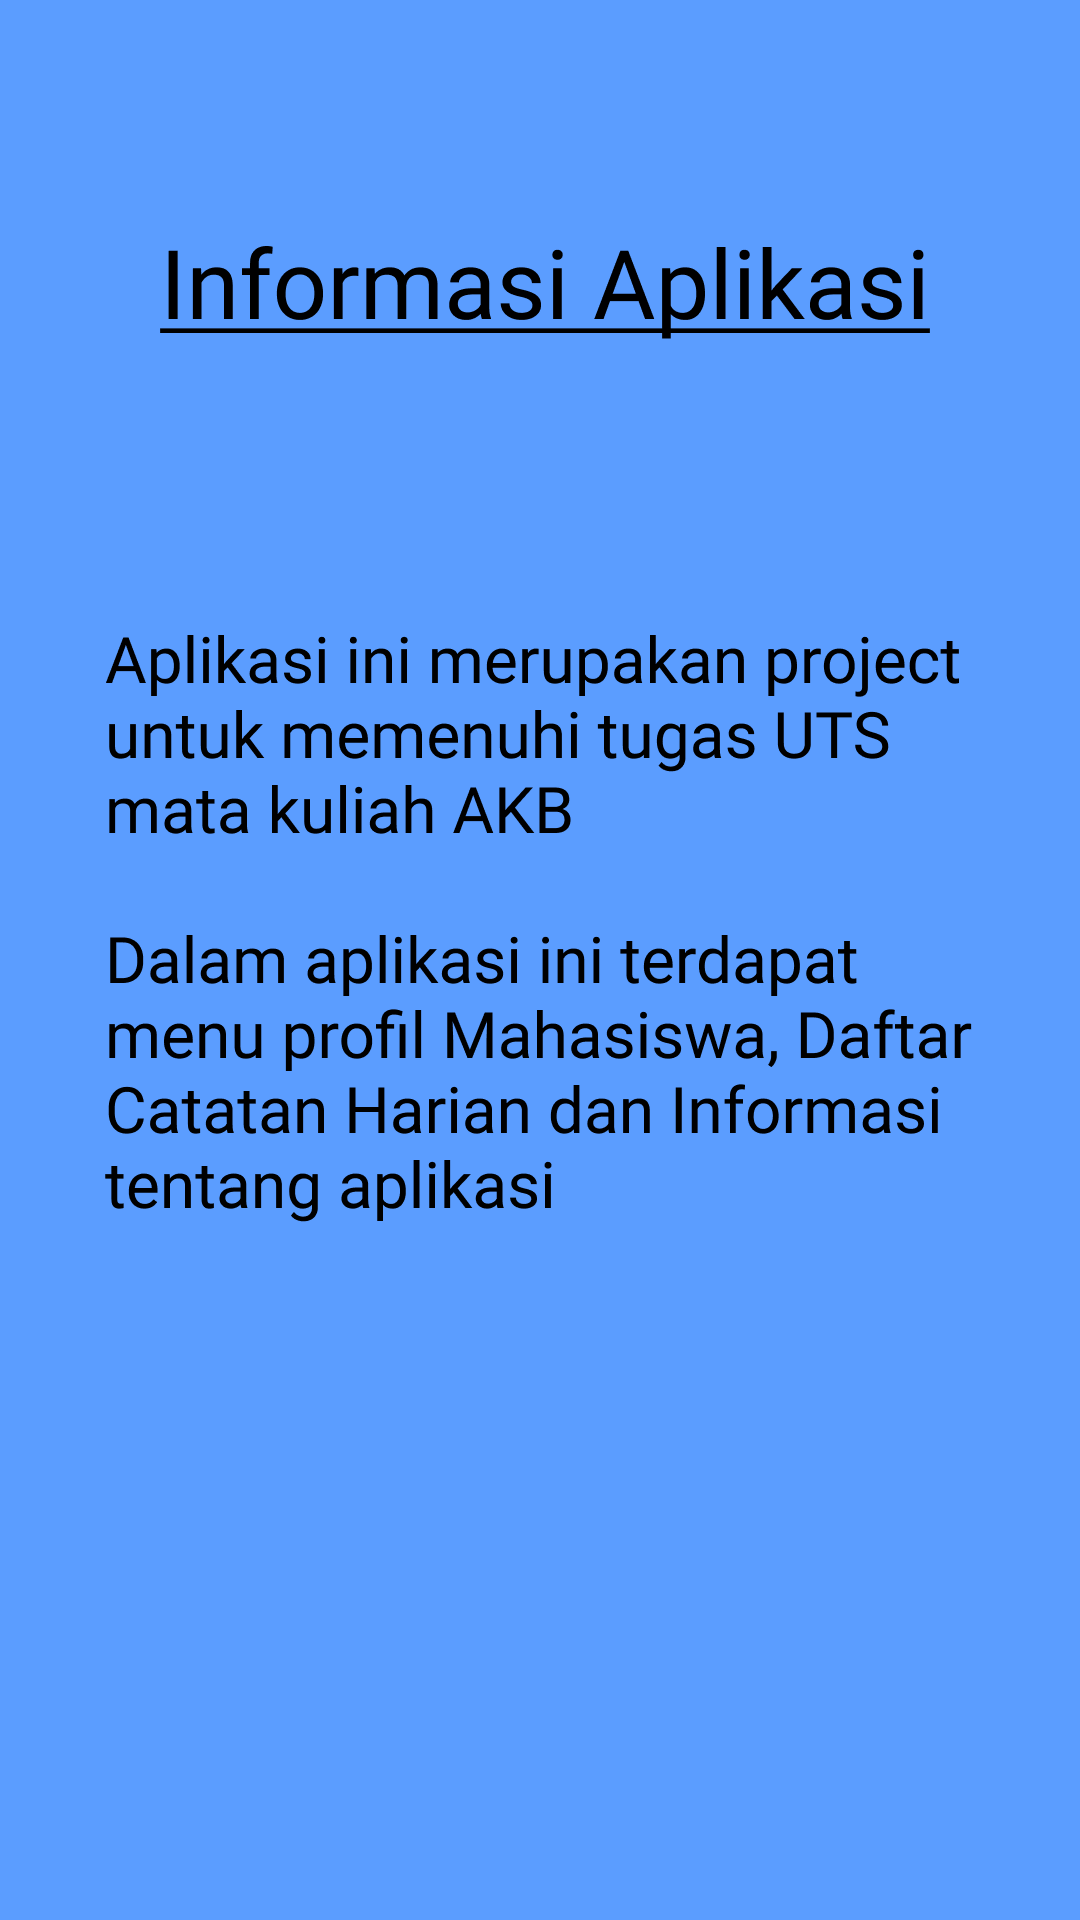

The Android layout XML behind this screen, and the referenced resources:
<!-- AndroidManifest.xml: application theme Theme.10118328_MRafiAvisina_UTS -->
<!-- res/layout/activity_about.xml -->
<?xml version="1.0" encoding="utf-8"?>
<RelativeLayout
    xmlns:android="http://schemas.android.com/apk/res/android"
    xmlns:app="http://schemas.android.com/apk/res-auto"
    xmlns:tools="http://schemas.android.com/tools"
    android:layout_width="match_parent"
    android:layout_height="match_parent"
    tools:context=".About">

    <ImageView
        android:layout_width="1080dp"
        android:layout_height="1920dp"
        android:layout_centerHorizontal="true"
        android:layout_centerVertical="true"
        android:backgroundTint="#FFFFFF"
        android:scaleType="centerCrop"
        android:src="@drawable/tentang"/>


</RelativeLayout>
<!-- resources referenced by this layout -->
<resources>
  <!-- drawable tentang: png bitmap (drawable, 76220 bytes) -->
  <style name="Theme.10118328_MRafiAvisina_UTS" parent="Theme.MaterialComponents.DayNight.DarkActionBar">
          
          <item name="colorPrimary">@color/purple_500</item>
          <item name="colorPrimaryVariant">@color/purple_700</item>
          <item name="colorOnPrimary">@color/white</item>
          
          <item name="colorSecondary">@color/teal_200</item>
          <item name="colorSecondaryVariant">@color/teal_700</item>
          <item name="colorOnSecondary">@color/black</item>
          
          <item name="android:statusBarColor" tools:targetApi="l">?attr/colorPrimaryVariant</item>
          
      </style>
  <color name="purple_500">#FF6200EE</color>
  <color name="purple_700">#FF3700B3</color>
  <color name="white">#FFFFFFFF</color>
  <color name="teal_200">#FF03DAC5</color>
  <color name="teal_700">#FF018786</color>
  <color name="black">#FF000000</color>
</resources>
